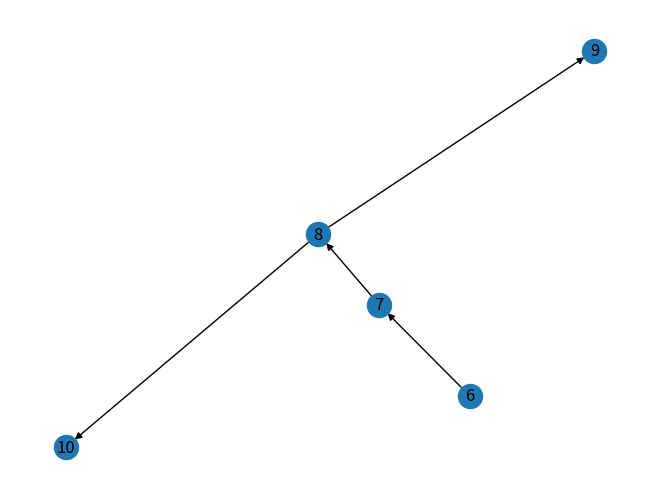

Here is the Python script that generated this plot:
from __future__ import annotations
from typing import Any
import numpy as np
from numpy.typing import NDArray

import networkx as nx
import matplotlib.pyplot as plt

"""
Defina TAD Grafo e implemente todas las operaciones vistas en teoría y determine la complejidad de cada una de ellas.
	a. Representación secuencial. 
	b. Representación encadenada.
"""

Nodo = int

class Grafo:
	__nodos: NDArray[Any]
	__adyacencia: NDArray[Any]

	def __init__(self, nodos: list[Nodo], adyacencia: list[tuple[Nodo, Nodo]]) -> None:
		self.__nodos = np.array(nodos)
		self.__adyacencia = np.full((len(nodos), len(nodos)), False)

		for nodo1, nodo2 in adyacencia:
			i = self.__posNodo(nodo1)
			j = self.__posNodo(nodo2)

			self.__adyacencia[i][j] = True
				
	def __posNodo(self, nodo):
		for i in range(len(self.__nodos)):
			if self.__nodos[i] == nodo:
				return i
		
		raise Exception("Nodo invalido")

	def adyacentes(self, nodo: Nodo):
		posNodo = self.__posNodo(nodo)
		
		adyacentes = []
		for i in range(len(self.__adyacencia)):
			if self.__adyacencia[posNodo][i]:
				adyacentes.append(self.__nodos[i])

		return adyacentes

	def __camino(self, nodo1, nodo2, recorridos):
		if nodo1 == nodo2:
			return [nodo1]
		else:
			for nodo in self.adyacentes(nodo1):
				if nodo not in recorridos:
					camino = self.__camino(nodo, nodo2, recorridos + [nodo1])
					if camino is not None:
						return [nodo1] + camino

		return None

	# devulve el camino del nodo1 al nodo2
	def camino(self, nodo1: Nodo, nodo2: Nodo) -> list[Nodo] | None:
		self.__posNodo(nodo1)
		self.__posNodo(nodo2)
		
		camino = self.__camino(nodo1, nodo2, [])
		if camino is None:
			raise Exception("No existe camino entre los nodos")

		return camino

	def caminoMinimo(self, nodo1: Nodo, nodo2: Nodo):
		pass

	def esConexo(self):
		for nodo in self.__nodos:
			encontrados = []
			self.recorridoEnAncho(nodo, lambda nodo: encontrados.append(nodo))

			if len(encontrados) != len(self.__nodos):
				return False

		return True

	def esAciclico(self):
		for nodo in self.__nodos:
			for adyacente in self.adyacentes(nodo):
				if self.camino(adyacente, nodo):
					return False

		return True

	def arbolDeRecubrimiento(self):
		pass
	
	# recorrido en ancho del grafo
	def recorridoEnAncho(self, nodo, callback):
		recorridos = []
		cola = [nodo]

		while len(cola) > 0:
			nodo = cola.pop(0)
			callback(nodo)
			recorridos.append(nodo)

			for nodo in self.adyacentes(nodo):
				if nodo not in recorridos:
					cola.append(nodo)
					recorridos.append(nodo)

	def __recorridoEnProfundidad(self, nodo, recorridos, callback):
		callback(nodo)
		recorridos.append(nodo)

		for nodo in self.adyacentes(nodo):
			if nodo not in recorridos:
				self.__recorridoEnProfundidad(nodo, recorridos, callback)

	def recorridoEnProfundidad(self, nodo, callback):
		self.__recorridoEnProfundidad(nodo, [], callback)

def graficar(nodos: list[Nodo], adyacencia: list[tuple[Nodo, Nodo]]):
	G = nx.DiGraph()
	G.add_nodes_from(nodos)
	G.add_edges_from(adyacencia)
	nx.draw(G, with_labels=True)
	plt.show()

if __name__ == '__main__':
	nodos = [6, 7, 8, 9, 10]
	adyacencia = [(6, 7), (7, 8), (8, 9), (8, 10)]

	grafo = Grafo(nodos, adyacencia)

	print(grafo.camino(6, 9))
	print(grafo.camino(6, 10))
	graficar(nodos, adyacencia)
